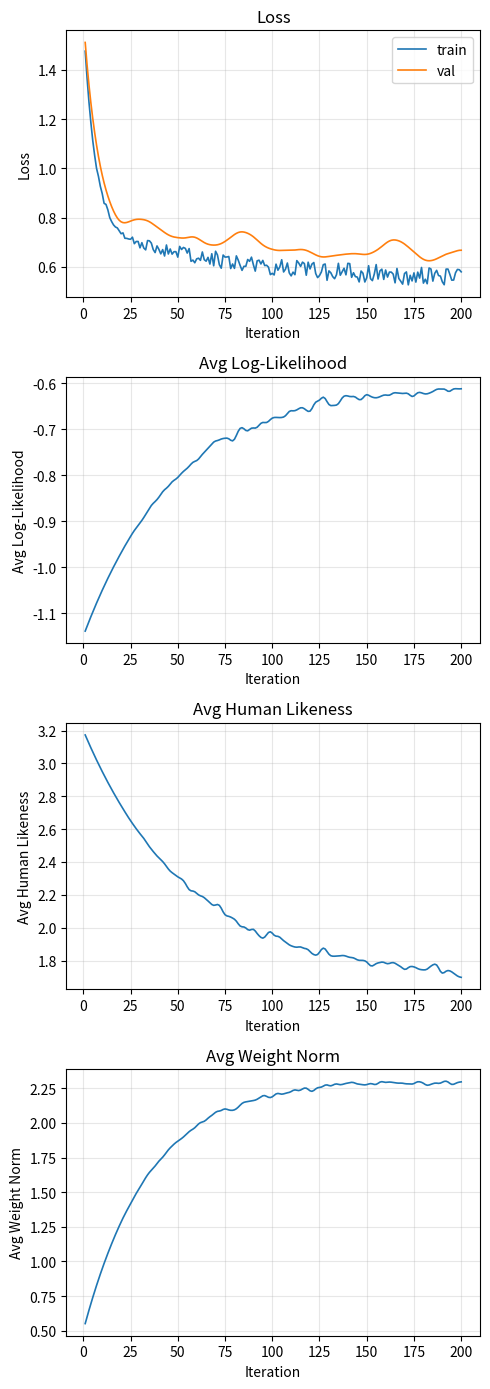

The script that saved this image: (Note: this script raises an exception after producing the figure.)
"""Generate simulated training curves for demonstration purposes."""

import os
import numpy as np
import matplotlib
matplotlib.use("Agg")
import matplotlib.pyplot as plt
from scipy.ndimage import gaussian_filter1d

np.random.seed(42)

n_iters = 200
iters = np.arange(1, n_iters + 1)

# ---- Train loss ----
# Phase 1 (0-25): steep near-vertical drop from ~1.61 to ~0.75
# Phase 2 (25-200): slow convergence to ~0.54
# Use a two-stage exponential: fast + slow
train_fast = 0.85 * np.exp(-iters / 6)    # steep drop, dominant in first 25 iters
train_slow = 0.22 * np.exp(-iters / 80)   # gradual tail
train_base = 0.54 + train_fast + train_slow

# Train noise: sawtooth that fades in gradually over a long ramp (no abrupt onset)
# Envelope: 0 at iter 0, slowly rises, full amplitude ~iter 80+
sawtooth_envelope = (1 - np.exp(-iters / 40)) * 0.04  # smooth sigmoid-like ramp
sawtooth_raw = np.random.uniform(-1, 1, n_iters)
sawtooth = sawtooth_raw * sawtooth_envelope  # unsmoothed = sharp teeth

train_loss = train_base + sawtooth

# ---- Val loss ----
# Independent smooth curve with low-frequency gentle undulation
val_fast = 0.78 * np.exp(-iters / 7)
val_slow = 0.18 * np.exp(-iters / 70)
val_base = 0.64 + val_fast + val_slow

# Many overlapping sine waves at different frequencies → natural smooth wobble
# No single dominant period, avoids the "sharp turn" look of a single sine
val_wave = (0.015 * np.sin(iters / 4.3 + 0.5)
          + 0.018 * np.sin(iters / 6.7 + 2.1)
          + 0.012 * np.sin(iters / 9.1 + 3.7)
          + 0.010 * np.sin(iters / 13.0 + 1.0)
          + 0.008 * np.sin(iters / 18.5 + 4.2))
# Smooth random component on top
val_drift = gaussian_filter1d(np.random.normal(0, 0.015, n_iters), sigma=3)
val_loss = val_base + val_wave + val_drift

# Guarantee: val never dips below train's sawtooth peaks
for i in range(n_iters):
    if val_loss[i] < train_loss[i] + 0.02:
        val_loss[i] = train_loss[i] + 0.02

# ---- Log-likelihood: mirrors loss (higher = better) ----
ll_base = -1.15 + 0.55 * (1 - np.exp(-iters / 50))
ll_noise_env = np.clip((iters - 20) / 60, 0, 1) * 0.012
ll_noise = gaussian_filter1d(np.random.normal(0, 1, n_iters) * ll_noise_env, sigma=1.5)
log_likelihood = ll_base + ll_noise

# ---- Human likeness: decreasing (lower = closer to expert) ----
hl_base = 3.2 - 1.5 * (1 - np.exp(-iters / 55))
hl_noise_env = np.clip((iters - 20) / 60, 0, 1) * 0.035
hl_noise = gaussian_filter1d(np.random.normal(0, 1, n_iters) * hl_noise_env, sigma=1.5)
human_likeness = hl_base + hl_noise

# ---- Weight norm: increases then stabilizes ----
wn_base = 0.5 + 1.8 * (1 - np.exp(-iters / 35))
wn_noise_env = np.clip((iters - 15) / 50, 0, 1) * 0.025
wn_noise = gaussian_filter1d(np.random.normal(0, 1, n_iters) * wn_noise_env, sigma=1.5)
weight_norm = wn_base + wn_noise

# ---- Plot ----
panels = [
    ("Loss", [("train", train_loss, "tab:blue"), ("val", val_loss, "tab:orange")]),
    ("Avg Log-Likelihood", [("", log_likelihood, "tab:blue")]),
    ("Avg Human Likeness", [("", human_likeness, "tab:blue")]),
    ("Avg Weight Norm", [("", weight_norm, "tab:blue")]),
]

fig, axes = plt.subplots(len(panels), 1, figsize=(5, 3.5 * len(panels)))
for ax, (title, series) in zip(axes, panels):
    for label, vals, color in series:
        ax.plot(iters, vals, linewidth=1.2, color=color, label=label if label else None)
    ax.set_xlabel("Iteration")
    ax.set_ylabel(title)
    ax.set_title(title)
    ax.grid(True, alpha=0.3)
    if any(s[0] for s in series):
        ax.legend()

fig.tight_layout()
out_dir = os.path.join(os.path.dirname(__file__), "irl_output")
os.makedirs(out_dir, exist_ok=True)
save_path = os.path.join(out_dir, "training_curves.png")
fig.savefig(save_path, dpi=150)
plt.close(fig)
print(f"Saved to {save_path}")
